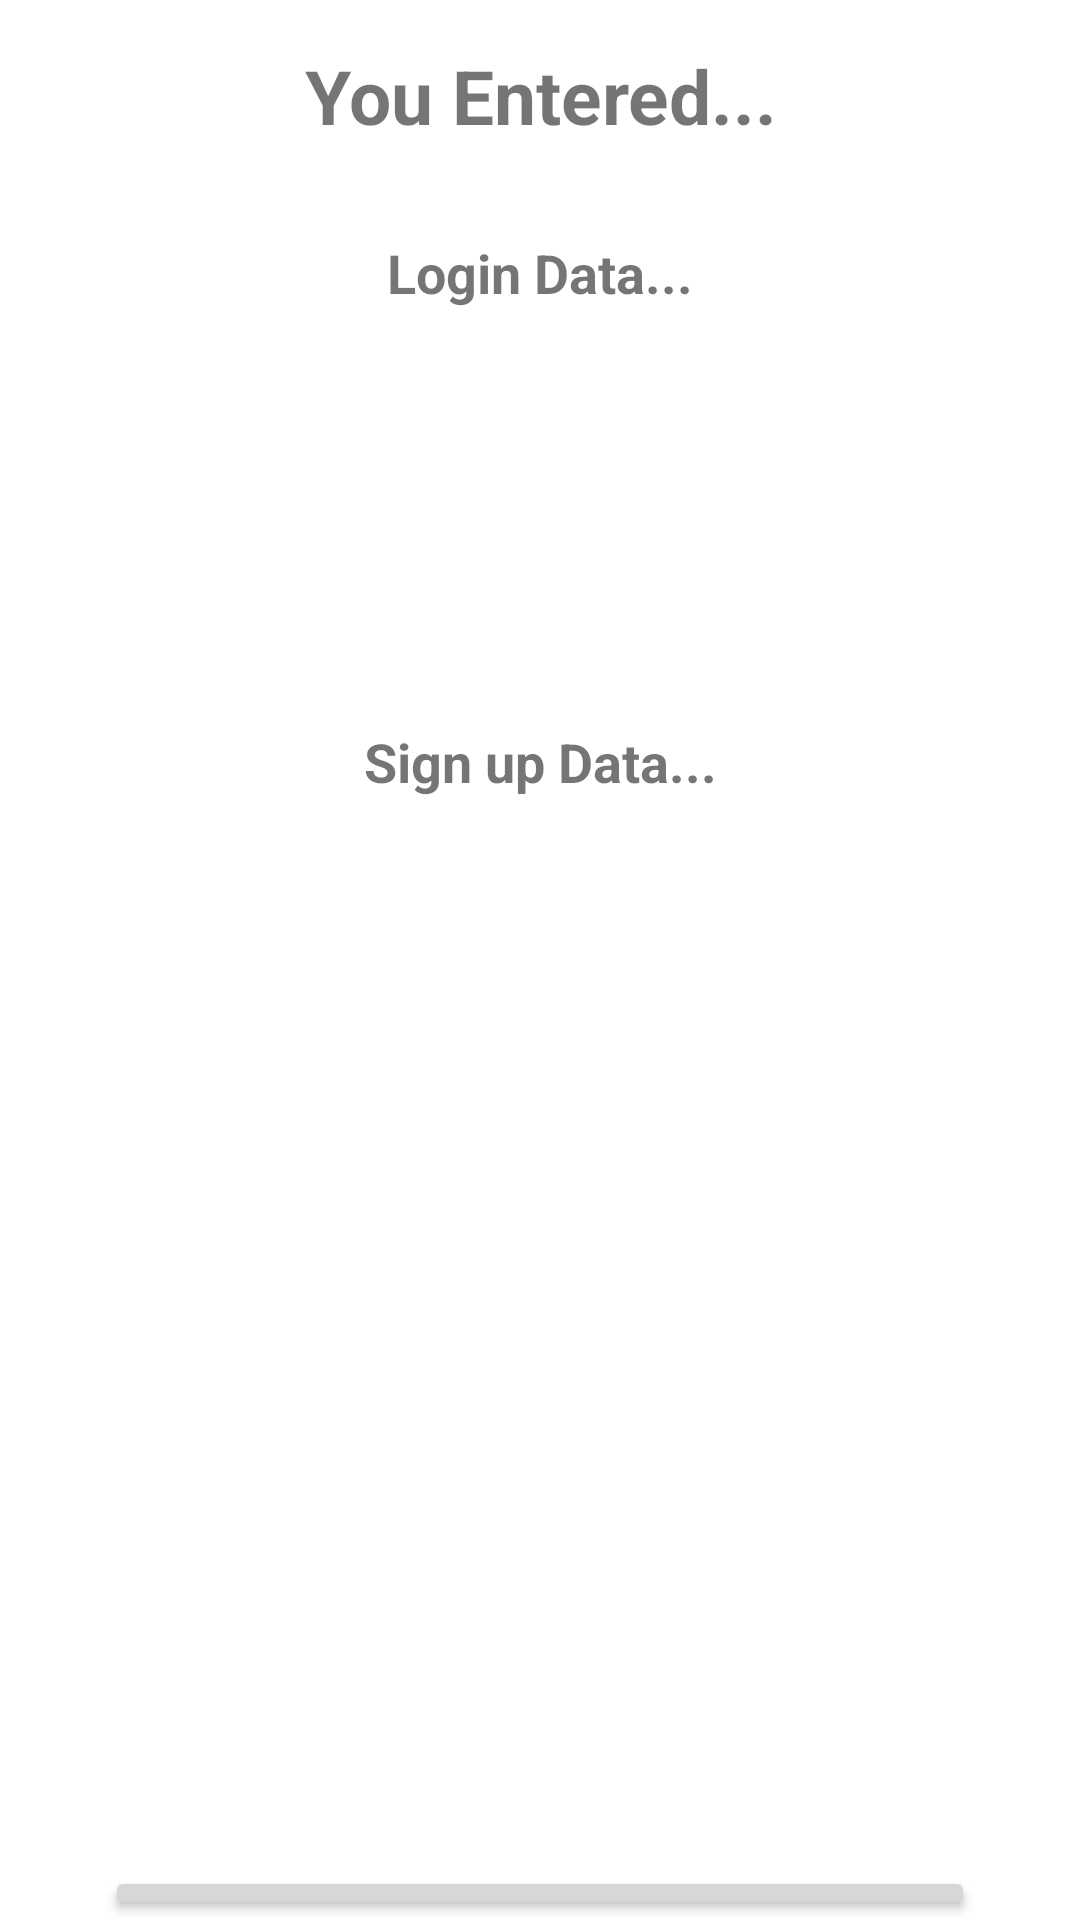

Layout XML and referenced resources for this Android screen:
<!-- AndroidManifest.xml: application theme Theme.MyFirstApp -->
<!-- res/layout/activity_login_data.xml -->
<?xml version="1.0" encoding="utf-8"?>
<LinearLayout
    xmlns:android="http://schemas.android.com/apk/res/android"
    android:orientation="vertical"
    android:layout_width="match_parent"
    android:layout_height="match_parent">

    <TextView android:layout_width="fill_parent"
        android:layout_height="wrap_content"
        android:text="You Entered..."
        android:textSize="25dp"
        android:textStyle="bold"
        android:gravity="center"
        android:layout_margin="15dp"/>

    <TextView android:layout_width="fill_parent"
        android:layout_height="wrap_content"
        android:textStyle="bold"
        android:text="Login Data..."
        android:textSize="18dp"
        android:gravity="center"
        android:layout_margin="15dp"/>

    <TextView android:id="@+id/txtEmail"
        android:layout_width="fill_parent"
        android:layout_height="wrap_content"
        android:layout_margin="15dp"
        android:textSize="18dp"/>

    <TextView android:id="@+id/txtPass"
        android:layout_width="fill_parent"
        android:layout_height="wrap_content"
        android:layout_margin="15dp"
        android:textSize="18dp"/>

    <TextView android:layout_width="fill_parent"
        android:layout_height="wrap_content"
        android:textStyle="bold"
        android:text="Sign up Data..."
        android:textSize="18dp"
        android:gravity="center"
        android:layout_margin="15dp"/>

    <TextView android:id="@+id/txtName"
        android:layout_width="fill_parent"
        android:layout_height="wrap_content"
        android:layout_margin="15dp"
        android:textSize="18dp"/>

    <TextView android:id="@+id/txtEmail1"
        android:layout_width="fill_parent"
        android:layout_height="wrap_content"
        android:layout_margin="15dp"
        android:textSize="18dp"/>

    <TextView android:id="@+id/txtContact"
        android:layout_width="fill_parent"
        android:layout_height="wrap_content"
        android:layout_margin="15dp"
        android:textSize="18dp"/>

    <TextView android:id="@+id/txtGender"
        android:layout_width="fill_parent"
        android:layout_height="wrap_content"
        android:layout_margin="15dp"
        android:textSize="18dp"/>

    <TextView android:id="@+id/txtHobby"
        android:layout_width="fill_parent"
        android:layout_height="wrap_content"
        android:layout_margin="15dp"
        android:textSize="18dp"/>

    <TextView android:id="@+id/txtPass1"
        android:layout_width="fill_parent"
        android:layout_height="wrap_content"
        android:layout_margin="15dp"
        android:textSize="18dp"/>

    <Button android:id="@+id/btnClose"
        android:layout_width="fill_parent"
        android:layout_height="wrap_content"
        android:layout_marginTop="15dp"
        android:layout_marginStart="35dp"
        android:layout_marginEnd="35dp"
        android:text="Close"/>

</LinearLayout>
<!-- resources referenced by this layout -->
<resources>
  <style name="Theme.MyFirstApp" parent="Theme.MaterialComponents.DayNight.DarkActionBar">
          
          <item name="colorPrimary">@color/purple_200</item>
          <item name="colorPrimaryVariant">@color/purple_700</item>
          <item name="colorOnPrimary">@color/white</item>
          
          <item name="colorSecondary">@color/teal_200</item>
          <item name="colorSecondaryVariant">@color/teal_700</item>
          <item name="colorOnSecondary">@color/black</item>
          
          <item name="android:statusBarColor" tools:targetApi="l">?attr/colorPrimaryVariant</item>
          
      </style>
  <color name="purple_200">#0A0A0B</color>
  <color name="purple_700">#FF3700B3</color>
  <color name="white">#F8FAFB</color>
  <color name="teal_200">#FF03DAC5</color>
  <color name="teal_700">#FF018786</color>
  <color name="black">#0E0000</color>
</resources>
